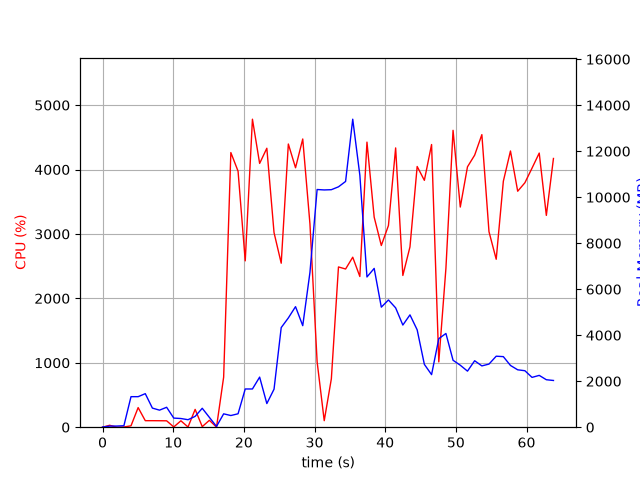

The data file committed next to this chart (first rows):
elapsed_time, nproc, cpu, mem_real, mem_virtual
3.886222839355469e-05, 1, 0.0, 7.277, 3185
1.006, 2, 29.8, 48.35, 160.4
2.013, 2, 0.0, 49.94, 161.5
3.02, 2, 3.0, 63.16, 174.8
4.028, 11, 21.8, 1328, 5736
5.039, 6, 304.3, 1327, 4516
6.047, 11, 101.2, 1458, 7369
7.055, 4, 101.2, 830.6, 3342
8.063, 3, 100.3, 741.3, 2938
9.07, 3, 99.2, 866.3, 2938
10.08, 4, 4.0, 396.2, 2661
11.09, 3, 99.2, 377.6, 2386
12.1, 3, 3.0, 325.6, 2334
13.1, 4, 276.3, 471.2, 2989
14.11, 7, 8.9, 822.7, 3936
15.12, 4, 107.1, 427.1, 2755
16.13, 2, 1.0, 33.05, 3238
17.14, 1, 777.5, 581.1, 4496
18.16, 1, 4264, 507.3, 4894
19.18, 1, 3975, 583.4, 4930
20.19, 1, 2582, 1662, 6774
21.21, 1, 4782, 1662, 6774
22.23, 1, 4095, 2178, 8318
23.25, 1, 4331, 1028, 8318
24.27, 1, 3020, 1652, 8902
25.29, 1, 2546, 4331, 12800
26.29, 1, 4396, 4751, 12800
27.31, 1, 4028, 5241, 12800
28.33, 1, 4474, 4414, 12800
29.35, 1, 3156, 6731, 16737
30.37, 1, 1017, 10334, 21869
31.37, 1, 101.3, 10316, 21869
32.38, 1, 751.4, 10327, 21869
33.39, 1, 2488, 10451, 21930
34.4, 1, 2456, 10685, 22045
35.41, 1, 2639, 13392, 28212
36.41, 1, 2339, 10955, 28295
37.42, 1, 4426, 6532, 28295
38.44, 1, 3261, 6904, 28449
39.45, 1, 2821, 5219, 28457
40.46, 1, 3131, 5533, 28457
41.48, 1, 4336, 5189, 28457
42.5, 1, 2355, 4441, 28457
43.51, 1, 2799, 4884, 28457
44.53, 1, 4047, 4234, 28457
45.55, 1, 3832, 2732, 28537
46.57, 1, 4388, 2286, 28537
47.59, 1, 1014, 3849, 28537
48.6, 1, 2467, 4075, 28537
49.6, 1, 4609, 2910, 28537
50.63, 1, 3418, 2695, 28560
51.65, 1, 4042, 2438, 28560
52.66, 1, 4224, 2890, 28560
53.68, 1, 4542, 2665, 28560
54.69, 1, 3035, 2745, 28560
55.71, 1, 2607, 3087, 28560
56.72, 1, 3818, 3068, 28568
57.73, 1, 4288, 2685, 28568
58.75, 1, 3664, 2496, 28568
59.77, 1, 3795, 2456, 28568
... 4 more rows
